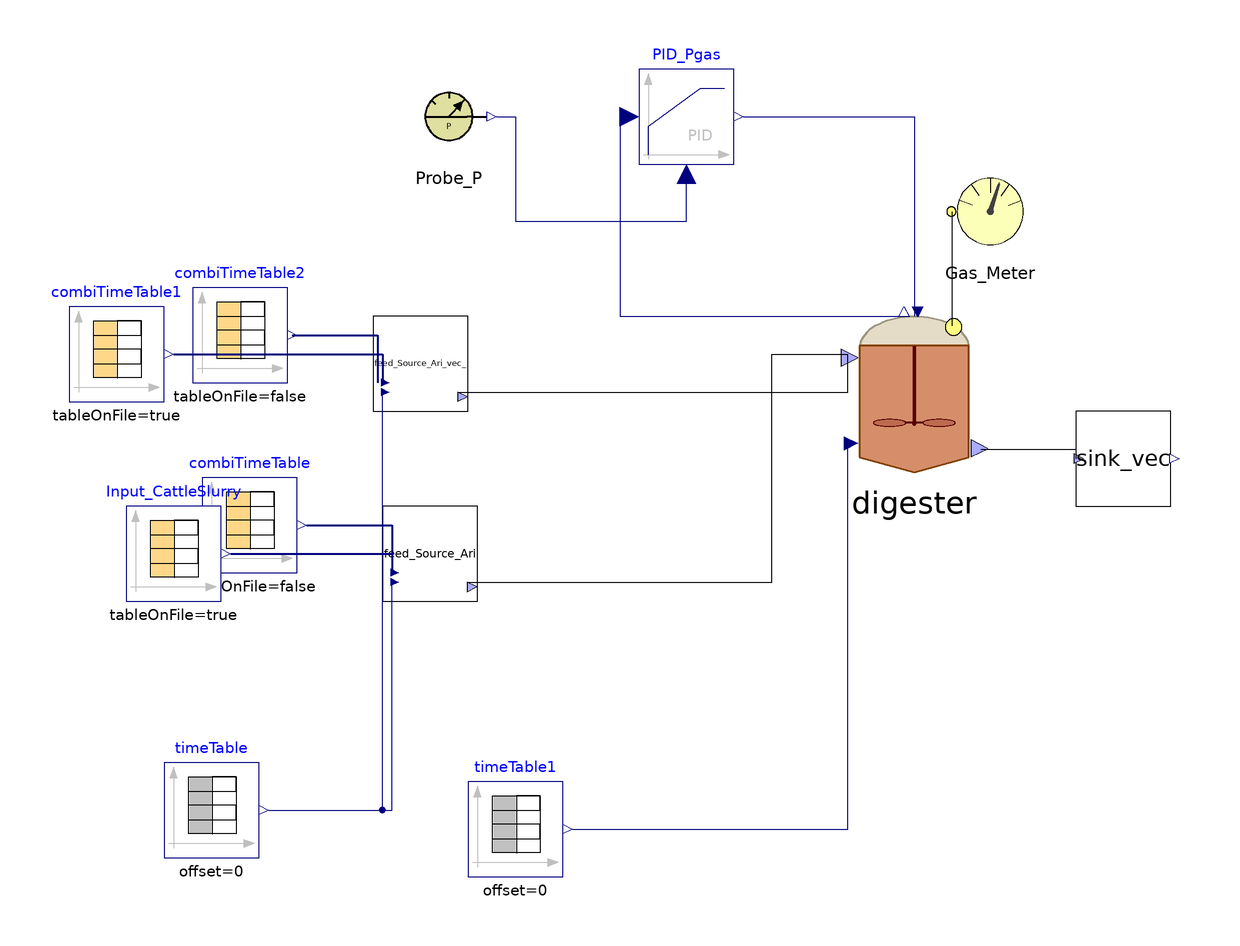

Above is the diagram view of the following Modelica model: its components placed by their Placement annotations and its connect equations drawn as lines.

model Ari_SS
    parameter Integer nXin = 30;
    //extends ADM1_P.Simulation_conditions(nW=2);
    parameter Integer nW = 3;
    //Stream checked over Flores on 28/03/2023 and over S.Antonio
    //Matteo suggerisce di mettere solo realInput (no input) e poi tenere la porta fino al livello più alto (base, intermedio, alto)
    //Equazioni specificate nel modello di livello in cui attacchi la sorgente (CpombiTimeTable)
    //Puoi poi testare pezzi singoli anche intermedi attaccandoci a quel livello i tuoi input
    ADM1_P.BlockLibrary.Digester digester(S_h(fixed = true, start = 7.17353e-8), V_gas = 0.077 - 0.051, V_liq = 0.051, X_aa(start = 0.61), X_ac(start = 0.44), X_c4(start = 0.23), X_fa(start = 0.17), X_h2(start = 0.21), X_pro(start = 0.07), X_su(start = 0.17), f_ch_xc = 0.2, f_li_xc = 0.3, f_pr_xc = 0.2, f_si_xc = 0, ideality = true, k_dis = 1.2, k_hyd_xchm = 0.2, k_hyd_xli = 0.2, k_hyd_xprs = 0.15, kla = 80, multihyd = false, nW = nW, noXc = false, open = false, precipitation = false) annotation(
      Placement(visible = true, transformation(origin = {42, 14}, extent = {{-18, -18}, {18, 18}}, rotation = 0)));
    BlockLibrary.Probe_P Probe_P annotation(
      Placement(visible = true, transformation(origin = {-56, 72}, extent = {{-10, -10}, {10, 10}}, rotation = 0)));
    ADM1_P.BlockLibrary.Gas_Meter_stream Gas_Meter annotation(
      Placement(visible = true, transformation(origin = {58, 52}, extent = {{-10, -10}, {10, 10}}, rotation = 0)));
    Modelica.Blocks.Continuous.LimPID PID_Pgas(Nd = 10, Td = 0.1, Ti = 0.5, controllerType = Modelica.Blocks.Types.SimpleController.PID, initType = Modelica.Blocks.Types.InitPID.NoInit, k = 1.5, limitsAtInit = true, strict = false, yMax = 10000, yMin = 0) annotation(
      Placement(visible = true, transformation(origin = {-6, 72}, extent = {{-10, -10}, {10, 10}}, rotation = 0)));
    Modelica.Blocks.Sources.TimeTable timeTable1(table = [0, 310.15; 732, 310.15], timeScale = 86400) annotation(
      Placement(visible = true, transformation(origin = {-42, -78}, extent = {{-10, -10}, {10, 10}}, rotation = 0)));
    Modelica.Blocks.Sources.CombiTimeTable combiTimeTable(columns = integer({2}), smoothness = Modelica.Blocks.Types.Smoothness.ConstantSegments, table = [0, 0.0035; 732, 0.0035], timeScale = 86400) annotation(
      Placement(visible = true, transformation(origin = {-98, -14}, extent = {{-10, -10}, {10, 10}}, rotation = 0)));
    Modelica.Blocks.Sources.CombiTimeTable Input_CattleSlurry(columns = integer({3, 4, 5, 6, 7, 8, 9, 10, 11, 12, 13, 14, 15, 16, 17, 18, 19, 20, 21, 22, 23, 24, 25, 26, 27, 28, 29, 30, 31}), extrapolation = Modelica.Blocks.Types.Extrapolation.NoExtrapolation, fileName = "C:/Users/lenovo/Desktop/KINGSTON/DOTTORATO/Modelica/Pilot_plant/Codig_Ari_Aprile 2023/sludge_complete.txt", smoothness = Modelica.Blocks.Types.Smoothness.ConstantSegments, startTime = 0, table = [0, 0; 1, 1; 2, 4], tableName = "Input_complete", tableOnFile = true, timeEvents = Modelica.Blocks.Types.TimeEvents.Always, timeScale = 86400, verboseExtrapolation = true, verboseRead = true) annotation(
      Placement(visible = true, transformation(origin = {-114, -20}, extent = {{-10, -10}, {10, 10}}, rotation = 0)));
    Modelica.Blocks.Sources.TimeTable timeTable(table = [0, 310.15; 732, 310.15], timeScale = 86400) annotation(
      Placement(visible = true, transformation(origin = {-106, -74}, extent = {{-10, -10}, {10, 10}}, rotation = 0)));
    BlockLibrary.Sink_vec sink_vec(nW = nW) annotation(
      Placement(visible = true, transformation(origin = {86, 0}, extent = {{-10, -10}, {10, 10}}, rotation = 0)));
    ADM1_P.BlockLibrary.Feed_Source_Ari_vec_ feed_Source_Ari(Catenacci = true, S_an_in = 0.04, TKN = true, f_ch_xc = 0.2, f_li_xc = 0.3, f_pr_xc = 0.2, f_si_xc = 0, nW = nW, nXin = nXin, other_cat_an = 0, steady = false) annotation(
      Placement(visible = true, transformation(origin = {-60, -20}, extent = {{-10, -10}, {10, 10}}, rotation = 0)));
    ADM1_P.BlockLibrary.Feed_Source_Ari_vec_ feed_Source_Ari_vec_(Carbonates_in = 0, Catenacci = true, Flores = true, S_an_in = 0.04, TKN = false, f_Xc_in = 0.0, f_ch_xc = 0.2, f_li_xc = 0.3, f_pr_xc = 0.2, f_si_xc = 0.1, nW = nW, nXin = nXin, other_cat_an = 0, steady = false) annotation(
      Placement(visible = true, transformation(origin = {-62, 20}, extent = {{-10, -10}, {10, 10}}, rotation = 0)));
    Modelica.Blocks.Sources.CombiTimeTable combiTimeTable1(columns = integer({3, 4, 5, 6, 7, 8, 9, 10, 11, 12, 13, 14, 15, 16, 17, 18, 19, 20, 21, 22, 23, 24, 25, 26, 27, 28, 29, 30, 31}), extrapolation = Modelica.Blocks.Types.Extrapolation.NoExtrapolation, fileName = "C:/Users/lenovo/Desktop/KINGSTON/DOTTORATO/Modelica/Pilot_plant/Codig_Ari_Aprile 2023/yogurt_complete.txt", smoothness = Modelica.Blocks.Types.Smoothness.ConstantSegments, startTime = 0, table = [0, 0; 1, 1; 2, 4], tableName = "Input_complete", tableOnFile = true, timeEvents = Modelica.Blocks.Types.TimeEvents.Always, timeScale = 86400, verboseExtrapolation = true, verboseRead = true) annotation(
      Placement(visible = true, transformation(origin = {-126, 22}, extent = {{-10, -10}, {10, 10}}, rotation = 0)));
    Modelica.Blocks.Sources.CombiTimeTable combiTimeTable2(columns = integer({2}), smoothness = Modelica.Blocks.Types.Smoothness.ConstantSegments, table = [0, 0.0005; 732, 0.0005], timeScale = 86400) annotation(
      Placement(visible = true, transformation(origin = {-100, 26}, extent = {{-10, -10}, {10, 10}}, rotation = 0)));
  equation
//  Feed1.y[1] = feed1.Flow_in;
//  Feed1.y[2] = feed1.Xi_in;
//  Feed1.y[3] = feed1.Xh2_in;
//  Feed2.y[1] = feed2.Flow_in;
//  Feed2.y[2] = feed2.Xi_in;
//  Feed2.y[3] = feed2.Xh2_in;
//
//  pH_batch_.Q = sludge_Discharge_stream.Digestate_In.Q;
//  pH_batch_.S_ip = pH_batch_.In[2];
//  pH_batch_.S_ic = pH_batch_.In[3];
//  pH_batch_.S_in = pH_batch_.In[4];
//  pH_batch_.S_va = pH_batch_.In[5];
//  pH_batch_.S_bu = pH_batch_.In[6];
//  pH_batch_.S_pro = pH_batch_.In[7];
//  pH_batch_.S_ac = pH_batch_.In[8];
//  pH_batch_.S_cat = pH_batch_.In[9];
//  pH_batch_.S_an = pH_batch_.In[10];
//  pH_batch_.S_ca = pH_batch_.In[11];
//  pH_batch_.S_mg = pH_batch_.In[12];
//
    connect(Probe_P.y_P, PID_Pgas.u_m) annotation(
      Line(points = {{-46, 72}, {-42, 72}, {-42, 50}, {-6, 50}, {-6, 60}}, color = {0, 0, 127}));
    connect(digester.Biogas_Out, Gas_Meter.Biogas_In) annotation(
      Line(points = {{50, 28}, {50, 52}}));
    connect(PID_Pgas.y, digester.u) annotation(
      Line(points = {{6, 72}, {42, 72}, {42, 30}}, color = {0, 0, 127}));
    connect(PID_Pgas.u_s, digester.P_gas) annotation(
      Line(points = {{-18, 72}, {-20, 72}, {-20, 30}, {40, 30}}, color = {0, 0, 127}));
    connect(timeTable1.y, digester.T_op) annotation(
      Line(points = {{-30, -78}, {28, -78}, {28, 4}}, color = {0, 0, 127}));
    connect(Input_CattleSlurry.y, feed_Source_Ari.inlet[2:end]) annotation(
      Line(points = {{-102, -20}, {-68, -20}, {-68, -24}}, color = {0, 0, 127}, thickness = 0.5));
    connect(combiTimeTable.y[1], feed_Source_Ari.inlet[1]) annotation(
      Line(points = {{-86, -14}, {-68, -14}, {-68, -24}}, color = {0, 0, 127}, thickness = 0.5));
    connect(timeTable.y, feed_Source_Ari.T_op) annotation(
      Line(points = {{-94, -74}, {-68, -74}, {-68, -26}}, color = {0, 0, 127}));
    connect(feed_Source_Ari.outlet, digester.FeedMix_In) annotation(
      Line(points = {{-52, -26}, {12, -26}, {12, 22}, {28, 22}}));
    connect(digester.Digestate_Out, sink_vec.inlet) annotation(
      Line(points = {{56, 2}, {76, 2}, {76, 0}}));
    connect(combiTimeTable2.y[1], feed_Source_Ari_vec_.inlet[1]) annotation(
      Line(points = {{-89, 26}, {-71, 26}, {-71, 16}}, color = {0, 0, 127}, thickness = 0.5));
    connect(feed_Source_Ari_vec_.outlet, digester.FeedMix_In) annotation(
      Line(points = {{-54, 14}, {28, 14}, {28, 22}}));
    connect(combiTimeTable1.y, feed_Source_Ari_vec_.inlet[2:end]) annotation(
      Line(points = {{-114, 22}, {-70, 22}, {-70, 16}}, color = {0, 0, 127}, thickness = 0.5));
    connect(timeTable.y, feed_Source_Ari_vec_.T_op) annotation(
      Line(points = {{-94, -74}, {-70, -74}, {-70, 14}}, color = {0, 0, 127}));
    annotation(
      experiment(StartTime = 0, StopTime = 6.32448e+07, Tolerance = 1e-09, Interval = 500.77),
      __OpenModelica_commandLineOptions = "--matchingAlgorithm=PFPlusExt --indexReductionMethod=dynamicStateSelection -d=initialization,NLSanalyticJacobian",
      __OpenModelica_simulationFlags(lv = "LOG_STATS", s = "dassl"));
  end Ari_SS;